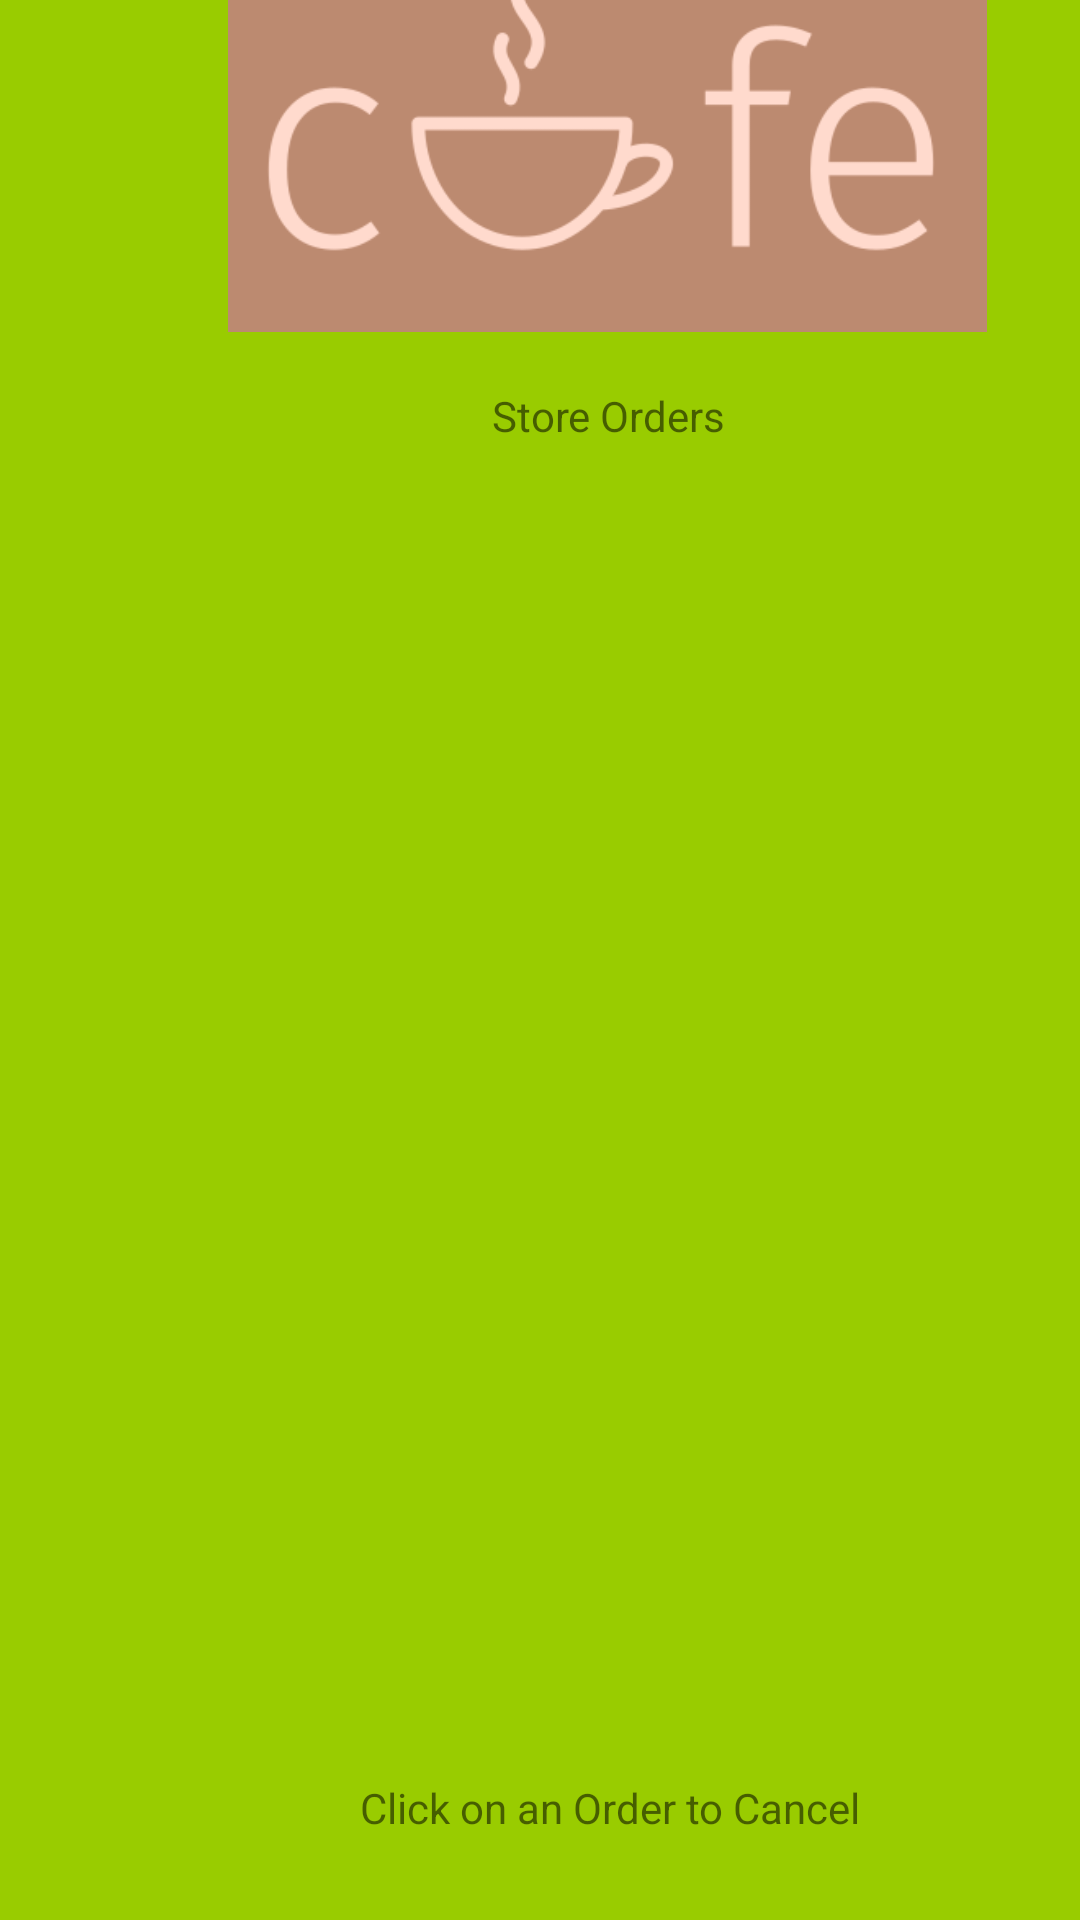

Write the Android layout XML for this screen, with the resource values it uses.
<!-- AndroidManifest.xml: application theme Theme.Cafe -->
<!-- res/layout/activity_store_orders.xml -->
<?xml version="1.0" encoding="utf-8"?>

<android.support.constraint.ConstraintLayout xmlns:android="http://schemas.android.com/apk/res/android"
    xmlns:app="http://schemas.android.com/apk/res-auto"
    xmlns:tools="http://schemas.android.com/tools"
    android:layout_width="match_parent"
    android:layout_height="match_parent"
    android:background="@android:color/holo_green_light"
    tools:context=".StoreOrderActivity">

    <ImageView
        android:id="@+id/imageView8"
        android:layout_width="253dp"
        android:layout_height="172dp"
        android:layout_marginStart="76dp"
        android:contentDescription="@string/storeOrderPic"
        app:layout_constraintBottom_toTopOf="@+id/textView18"
        app:layout_constraintStart_toStartOf="parent"
        app:srcCompat="@drawable/cafepic" />

    <TextView
        android:id="@+id/textView18"
        android:layout_width="wrap_content"
        android:layout_height="wrap_content"
        android:layout_marginStart="164dp"
        android:layout_marginBottom="492dp"
        android:text="@string/storeOrder"
        app:layout_constraintBottom_toBottomOf="parent"
        app:layout_constraintStart_toStartOf="parent" />

    <TextView
        android:id="@+id/textView13"
        android:layout_width="wrap_content"
        android:layout_height="wrap_content"
        android:layout_marginStart="120dp"
        android:layout_marginBottom="28dp"
        android:text="@string/cancelOrder"
        app:layout_constraintBottom_toBottomOf="parent"
        app:layout_constraintStart_toStartOf="parent" />

    <ListView
        android:id="@+id/orders"
        android:layout_width="410dp"
        android:layout_height="348dp"
        android:layout_marginBottom="84dp"
        app:layout_constraintBottom_toBottomOf="parent"
        app:layout_constraintStart_toStartOf="parent" />
</android.support.constraint.ConstraintLayout>
<!-- resources referenced by this layout -->
<resources>
  <!-- drawable cafepic: png bitmap (drawable-v24, 12486 bytes) -->
  <string name="cancelOrder">Click on an Order to Cancel</string>
  <string name="storeOrder">Store Orders</string>
  <string name="storeOrderPic">Store Orders Pic</string>
  <style name="Theme.Cafe" parent="Theme.AppCompat.Light.DarkActionBar">
          
          <item name="colorPrimary">@color/purple_500</item>
          <item name="colorPrimaryDark">@color/purple_700</item>
          <item name="colorAccent">@color/teal_200</item>
          
      </style>
  <color name="purple_500">#FF6200EE</color>
  <color name="purple_700">#FF3700B3</color>
  <color name="teal_200">#FF03DAC5</color>
</resources>
